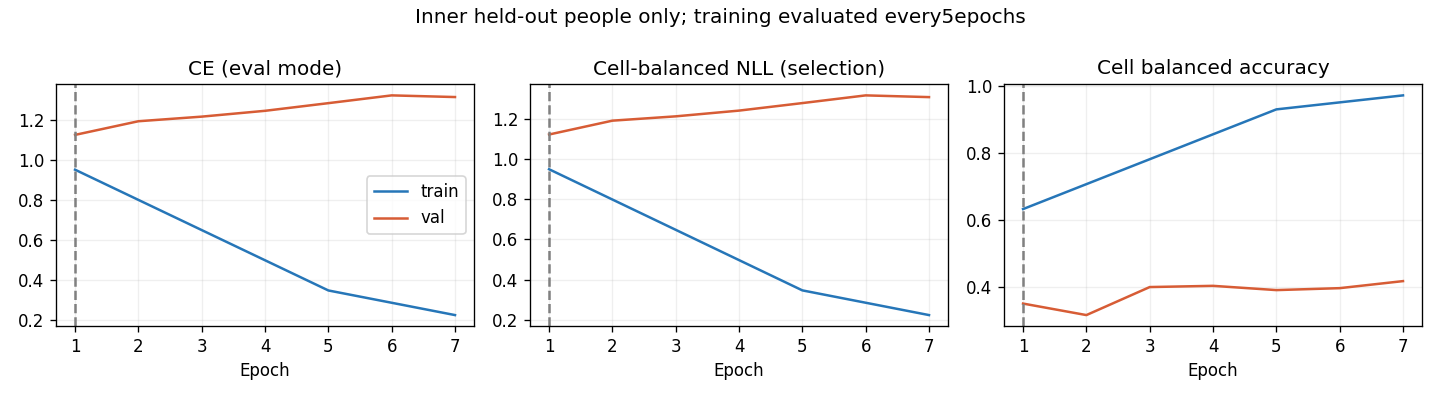

The table this chart was drawn from, first rows:
epoch, optimization_ce, train_ce, train_cell_nll, train_cell_ba, val_ce, val_cell_nll, val_cell_ba
1, 1.109, 0.9497, 0.95, 0.6315, 1.124, 1.123, 0.349
2, 0.9021, , , , 1.192, 1.192, 0.3146
3, 0.7136, , , , 1.215, 1.214, 0.3984
4, 0.574, , , , 1.244, 1.242, 0.402
5, 0.4729, 0.3462, 0.3461, 0.9295, 1.282, 1.28, 0.3893
6, 0.3898, , , , 1.321, 1.318, 0.3951
7, 0.3484, 0.2231, 0.223, 0.9713, 1.313, 1.31, 0.4162
